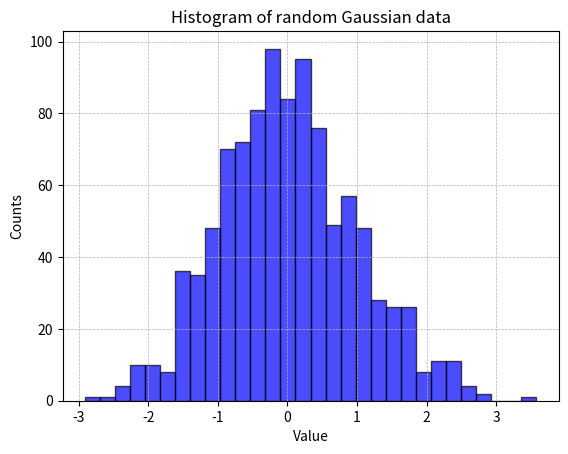

Here is the Python script that generated this plot:
import matplotlib.pyplot as plt
import random
random.seed(0)  # same random numbers each run

# Generate 1000 random values from a Gaussian distribution
data = [random.gauss(mu=0, sigma=1) for _ in range(1000)] 

# Create histogram
plt.hist(data, bins=30, color='blue', edgecolor='black', alpha=0.7)

# Annotate the graph
plt.xlabel("Value")
plt.ylabel("Counts")
plt.grid(True, linestyle='--', linewidth=0.5)
plt.title("Histogram of random Gaussian data")

# Show the histogram
plt.show()
